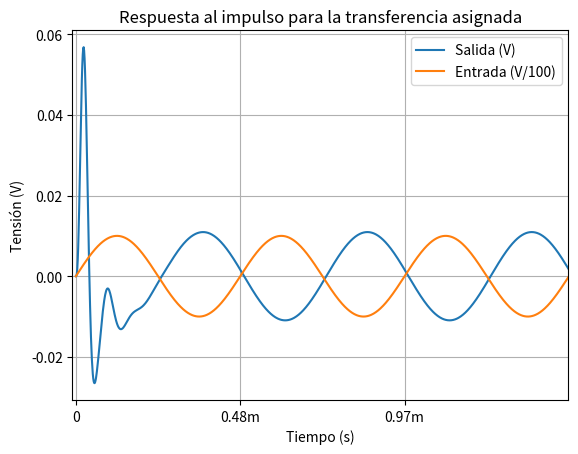

This figure's Python source:
import matplotlib.pyplot as plt
from scipy import signal
import numpy as np

n_2 = 1.579e8

d_4 = 1
d_3 = 1.777e4
d_2 = 4.737e8
d_1 = 2.806e12
d_0 = 2.494e16

s1 = signal.lti(
    [n_2, 0, 0],
    [d_4, d_3, d_2, d_1, d_0]
)

degrees = list(range(0, 360 * 3))
period = 4.8309e-3
sin_v = np.sin(np.array(degrees) * np.pi / 180.)
sin_t = [deg * period / 360 for deg in degrees]

t, y, x = s1.output(list(sin_v), sin_t)

plt.plot(t, y, label='Salida (V)')
plt.plot(sin_t, [sin / 100 for sin in sin_v], label='Entrada (V/100)')
plt.xticks(
    [0, period, 2 * period, 3 * period],
    ['0', '0.48m', '0.97m', '1.45m']
)
plt.xlim(-0.0001, t[-1])
plt.xlabel('Tiempo (s)')
plt.ylabel('Tensión (V)')
plt.title('Respuesta al impulso para la transferencia asignada')
plt.grid()
plt.legend()
plt.show()
